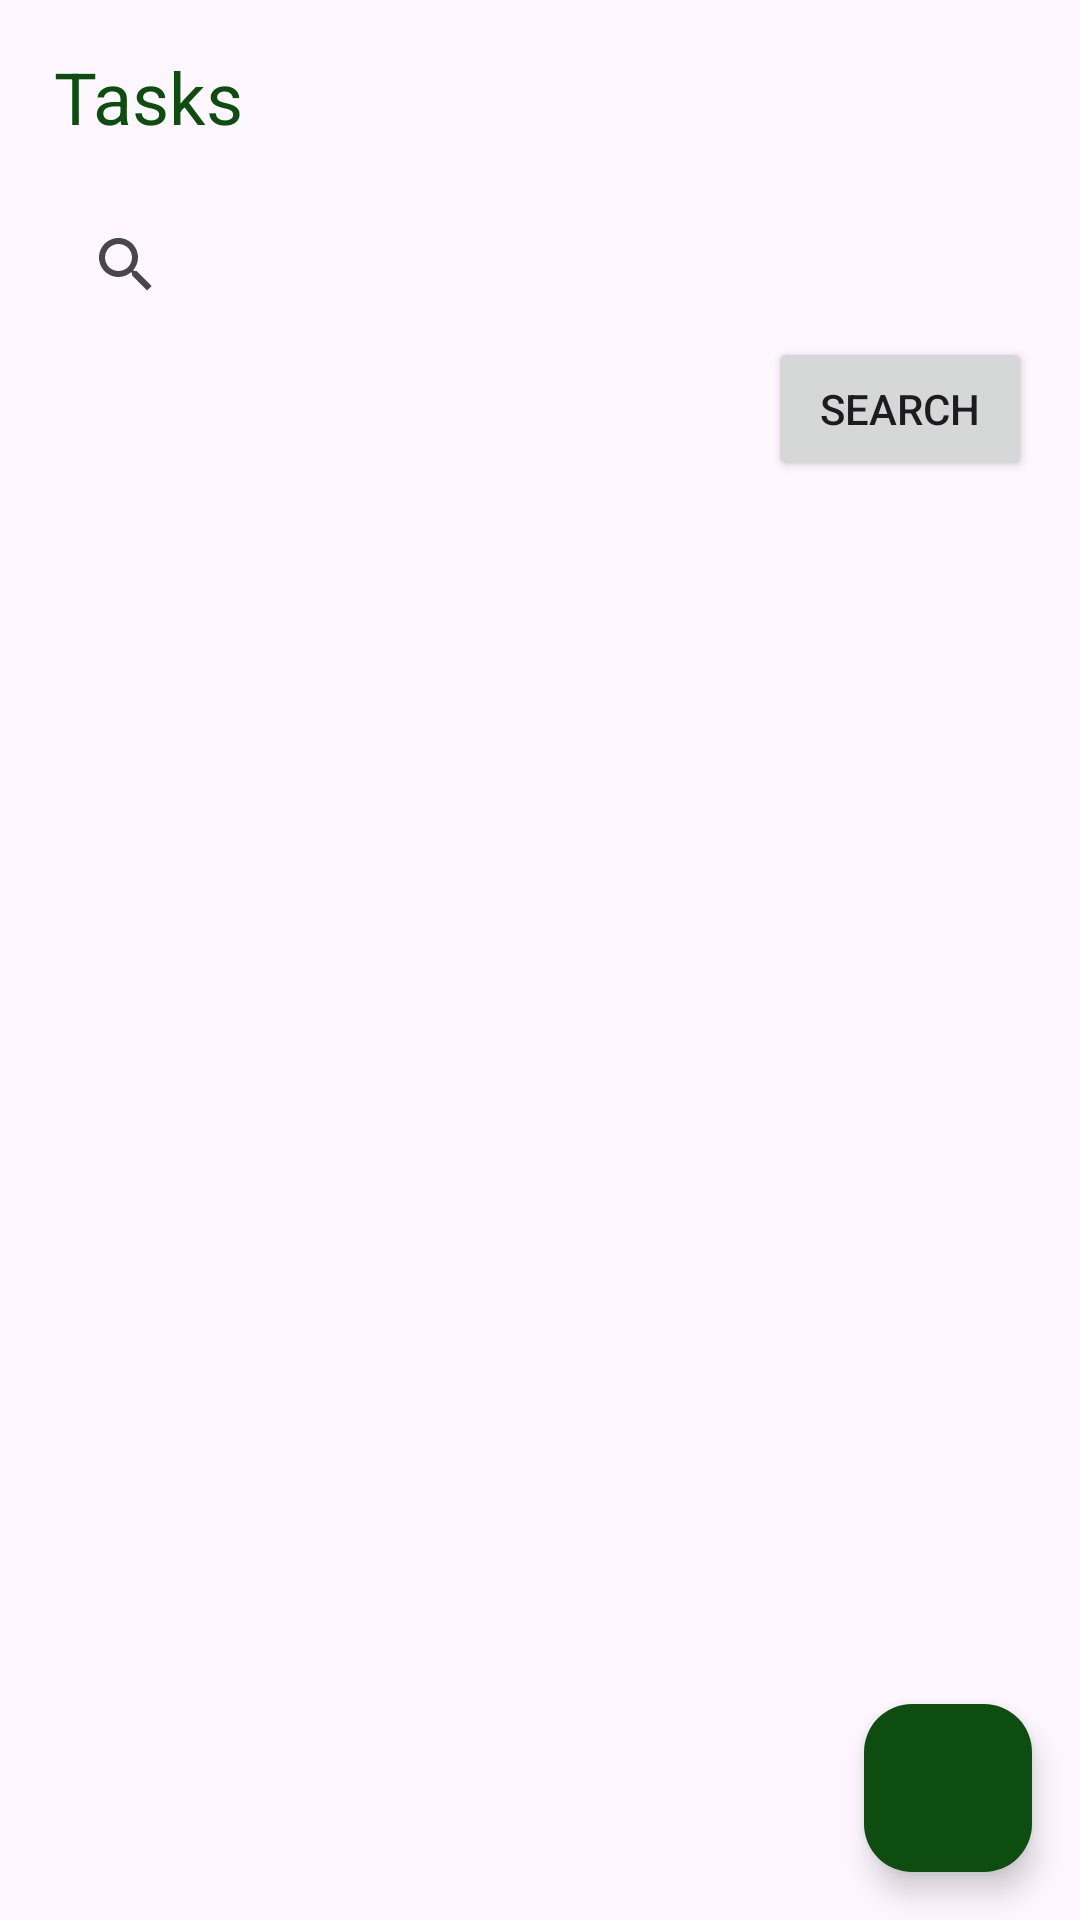

Produce the Android XML layout that renders to this screen, including the resource entries it uses.
<!-- AndroidManifest.xml: application theme Theme.MyTasksOn -->
<!-- res/layout/activity_main.xml -->
<?xml version="1.0" encoding="utf-8"?>
<RelativeLayout xmlns:android="http://schemas.android.com/apk/res/android"
    xmlns:app="http://schemas.android.com/apk/res-auto"
    xmlns:tools="http://schemas.android.com/tools"
    android:id="@+id/main"
    android:layout_width="match_parent"
    android:layout_height="match_parent"
    tools:context=".MainActivity">

    <TextView
        android:id="@+id/notesHeading"
        android:layout_width="wrap_content"
        android:layout_height="wrap_content"
        android:layout_alignParentTop="true"
        android:layout_marginTop="16dp"
        android:text = "@string/tasks"
        android:layout_marginStart="18dp"
        android:textColor="@color/orange"
        android:textSize="24sp"
        />

    <androidx.recyclerview.widget.RecyclerView
        android:id="@+id/notesRecyclerView"
        android:layout_width="match_parent"
        android:layout_height="match_parent"
        android:layout_marginTop="58dp"
        android:padding="16dp"
        android:layout_below="@id/searchButton"
        />

    <SearchView
        android:id="@+id/searchView"
        android:layout_width="match_parent"
        android:layout_height="wrap_content"
        android:layout_marginTop="16dp"
        android:layout_marginStart="18dp"
        android:layout_marginEnd="18dp"
        android:queryHint="Search notes..."
        android:layout_below="@id/notesHeading" />

    
    <Button
        android:id="@+id/searchButton"
        android:layout_width="wrap_content"
        android:layout_height="wrap_content"
        android:layout_below="@id/searchView"
        android:layout_alignParentEnd="true"
        android:layout_marginEnd="16dp"
        android:text="Search"/>

    <com.google.android.material.floatingactionbutton.FloatingActionButton
        android:id = "@+id/addButton"
        android:layout_width="wrap_content"
        android:layout_height="wrap_content"
        android:layout_alignParentBottom="true"
        android:layout_alignParentEnd="true"
        android:layout_marginBottom="16dp"
        android:layout_marginEnd="16dp"
        android:layout_marginStart="16dp"
        android:layout_marginTop="16dp"
        android:src="@drawable/baseline_add_24"
        android:tint="@color/white"
        android:backgroundTint="@color/orange"
        android:contentDescription="@string/pics" />

</RelativeLayout>
<!-- resources referenced by this layout -->
<resources>
  <color name="orange">#0D4E10</color>
  <color name="white">#FFFFFFFF</color>
  <string name="pics">pics</string>
  <string name="tasks">Tasks</string>
  <style name="Theme.MyTasksOn" parent="Base.Theme.MyTasksOn" />
  <style name="Base.Theme.MyTasksOn" parent="Theme.Material3.DayNight.NoActionBar">
          
          <item name="colorPrimary">@color/orange</item>
          <item name="colorPrimaryVariant">@color/orange</item>
          <item name="android:statusBarColor">@color/orange</item>
      </style>
</resources>
